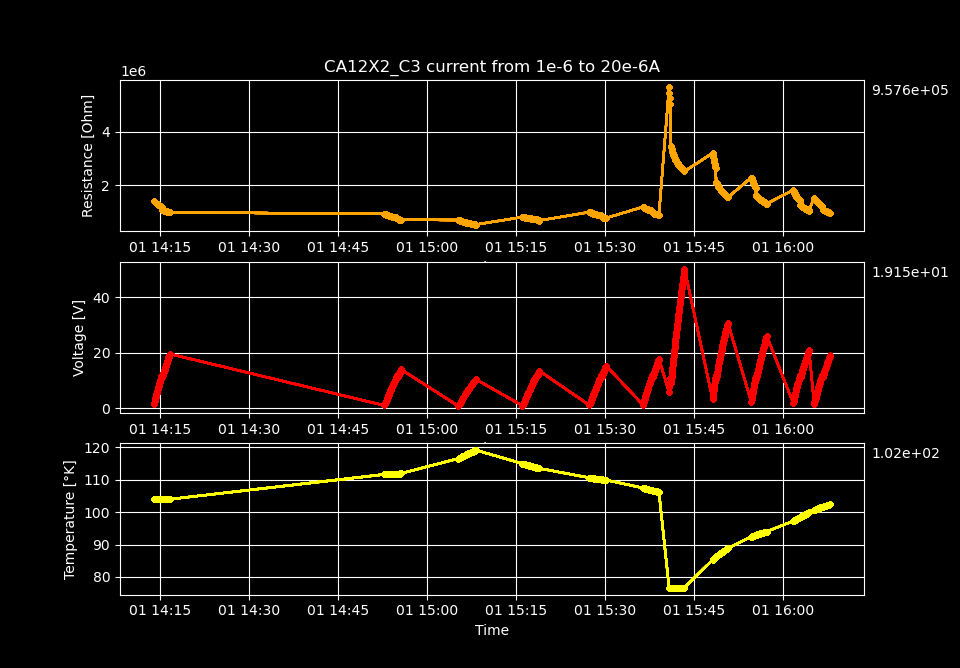

Values plotted in this chart, from the file beside it:
Temperature [K], Voltage [V], Resistance [𝛀], Current Source [A], Electric Field [V/cm], Restivity [𝛀 cm], Current Density [A/cm2]
104, 1.413, 1413032, 1e-06, 30.01, 1958376, 1.532567049808429e-05
104, 1.941, 1398962, 1.3877551020408162e-06, 41.24, 1938875, 2.126827742591289e-05
104, 2.454, 1381903, 1.7755102040816327e-06, 52.12, 1915233, 2.7210884353741498e-05
104, 2.939, 1358586, 2.163265306122449e-06, 62.43, 1882917, 3.31534912815701e-05
104, 3.454, 1354019, 2.5510204081632653e-06, 73.37, 1876588, 3.90960982093987e-05
104, 3.941, 1341042, 2.9387755102040816e-06, 83.71, 1858602, 4.50387051372273e-05
104, 4.421, 1329154, 3.3265306122448983e-06, 93.91, 1842126, 5.098131206505591e-05
104, 4.894, 1317695, 3.714285714285714e-06, 104, 1826245, 5.692391899288451e-05
104, 5.362, 1307126, 4.102040816326531e-06, 113.9, 1811597, 6.286652592071311e-05
104, 5.823, 1296868, 4.489795918367347e-06, 123.7, 1797380, 6.880913284854171e-05
104, 6.28, 1287611, 4.8775510204081635e-06, 133.4, 1784550, 7.475173977637032e-05
104, 6.729, 1277908, 5.265306122448979e-06, 142.9, 1771103, 8.069434670419892e-05
104, 7.174, 1269028, 5.653061224489796e-06, 152.4, 1758795, 8.663695363202753e-05
104, 7.614, 1260491, 6.040816326530612e-06, 161.7, 1746964, 9.257956055985612e-05
104, 8.051, 1252363, 6.428571428571429e-06, 171, 1735698, 9.852216748768472e-05
104, 8.479, 1243889, 6.8163265306122445e-06, 180.1, 1723955, 0.0001045
104, 8.907, 1236407, 7.204081632653061e-06, 189.2, 1713585, 0.0001104
104, 9.33, 1229014, 7.591836734693878e-06, 198.2, 1703338, 0.0001163
104, 9.751, 1221934, 7.979591836734695e-06, 207.1, 1693525, 0.0001223
104, 10.16, 1214738, 8.36734693877551e-06, 215.9, 1683552, 0.0001282
104, 10.58, 1208106, 8.755102040816328e-06, 224.7, 1674360, 0.0001342
104, 10.98, 1201431, 9.142857142857144e-06, 233.3, 1665109, 0.0001401
104, 11.39, 1194961, 9.53061224489796e-06, 241.9, 1656143, 0.0001461
104, 11.79, 1188357, 9.918367346938776e-06, 250.4, 1646991, 0.000152
104, 11.03, 1070219, 1.0306122448979593e-05, 234.3, 1483258, 0.0001579
104, 11.4, 1066132, 1.0693877551020409e-05, 242.2, 1477593, 0.0001639
104, 11.77, 1061875, 1.1081632653061225e-05, 249.9, 1471694, 0.0001698
104, 12.13, 1057669, 1.1469387755102042e-05, 257.7, 1465865, 0.0001758
104, 12.49, 1053446, 1.1857142857142858e-05, 265.3, 1460011, 0.0001817
104, 12.85, 1049284, 1.2244897959183674e-05, 272.9, 1454243, 0.0001877
104, 13.2, 1045083, 1.263265306122449e-05, 280.4, 1448421, 0.0001936
104, 13.55, 1040920, 1.3020408163265308e-05, 287.9, 1442651, 0.0001995
104, 13.9, 1036919, 1.3408163265306123e-05, 295.3, 1437107, 0.0002055
104, 14.25, 1033132, 1.379591836734694e-05, 302.7, 1431858, 0.0002114
104, 14.6, 1029193, 1.4183673469387757e-05, 310.1, 1426399, 0.0002174
104, 14.94, 1025452, 1.4571428571428573e-05, 317.4, 1421214, 0.0002233
104, 15.28, 1021661, 1.4959183673469389e-05, 324.6, 1415959, 0.0002293
104, 15.62, 1017819, 1.5346938775510204e-05, 331.8, 1410636, 0.0002352
104, 15.96, 1014301, 1.573469387755102e-05, 339, 1405759, 0.0002411
104, 16.29, 1010601, 1.6122448979591836e-05, 346.1, 1400632, 0.0002471
104, 16.63, 1006979, 1.6510204081632655e-05, 353.1, 1395611, 0.000253
104, 16.96, 1003471, 1.689795918367347e-05, 360.2, 1390750, 0.000259
104, 17.29, 1000136, 1.7285714285714287e-05, 367.2, 1386128, 0.0002649
104, 17.61, 996659, 1.7673469387755103e-05, 374.1, 1381308, 0.0002709
104, 17.94, 993222, 1.806122448979592e-05, 381, 1376544, 0.0002768
104, 18.26, 989883, 1.8448979591836735e-05, 387.9, 1371918, 0.0002827
104, 18.59, 986701, 1.883673469387755e-05, 394.8, 1367507, 0.0002887
104, 18.91, 983389, 1.922448979591837e-05, 401.6, 1362918, 0.0002946
104, 19.22, 980242, 1.9612244897959186e-05, 408.3, 1358556, 0.0003006
104, 19.55, 977538, 2e-05, 415.3, 1354808, 0.0003065
111.7, 0.9217, 921674, 1e-06, 19.58, 1277383, 1.532567049808429e-05
111.7, 1.275, 918410, 1.3877551020408162e-06, 27.07, 1272860, 2.126827742591289e-05
111.7, 1.619, 911900, 1.7755102040816327e-06, 34.39, 1263837, 2.7210884353741498e-05
111.7, 1.945, 898936, 2.163265306122449e-06, 41.3, 1245870, 3.31534912815701e-05
111.7, 2.292, 898365, 2.5510204081632653e-06, 48.68, 1245079, 3.90960982093987e-05
111.7, 2.621, 892009, 2.9387755102040816e-06, 55.68, 1236270, 4.50387051372273e-05
111.7, 2.947, 885816, 3.3265306122448983e-06, 62.59, 1227687, 5.098131206505591e-05
111.7, 3.268, 879901, 3.714285714285714e-06, 69.42, 1219489, 5.692391899288451e-05
111.7, 3.588, 874690, 4.102040816326531e-06, 76.21, 1212266, 6.286652592071311e-05
111.7, 3.903, 869328, 4.489795918367347e-06, 82.9, 1204836, 6.880913284854171e-05
... 490 more rows
